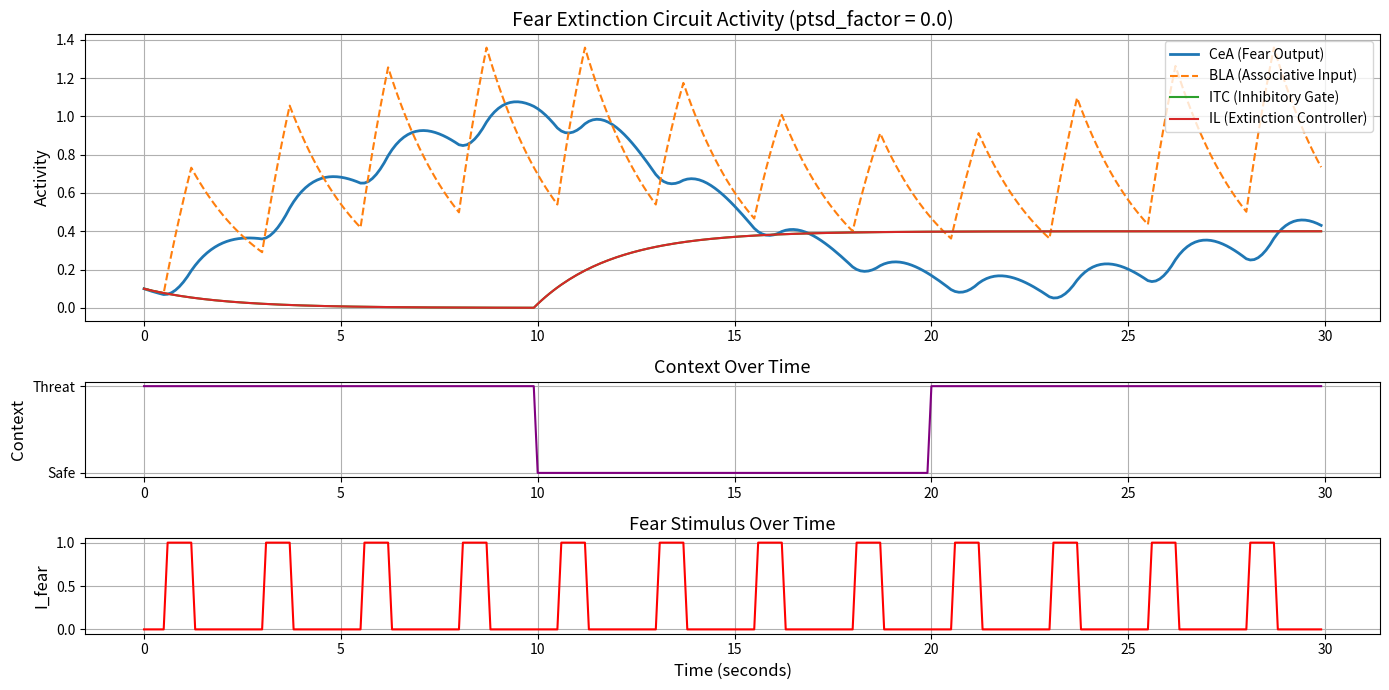

Python code for this plot:
import numpy as np
import matplotlib.gridspec as gridspec
import matplotlib.pyplot as plt

class MeanValueModel:
    def __init__(self):
        pass
    
    # Initializes the decay value dictionary, the time vector and then returns them
    def initialize(self, T, dt):
        time = np.arange(0, T * dt, dt)
        alpha = {
            'BLA': 0.5,
            'CeA': 0.5,
            'ITC': 0.5,
            'IL': 0.5,
            'PL': 0.5,
            'vHPC': 0.5,
            'dHPC': 0.5
        }
        return time, alpha

    #Defines and initializes the activity arrays for the sub-regions and then returns it
    def init_activity(self, alpha, time):
        activity = {region: np.zeros(len(time)) for region in alpha}
        activity['BLA'][0] = 0.1
        activity['CeA'][0] = 0.1
        activity['ITC'][0] = 0.1
        activity['IL'][0] = 0.1
        activity['PL'][0] = 0.1
        activity['vHPC'][0] = 0.1
        activity['dHPC'][0] = 0.1
        return activity

    # Returns the dictionaries containing the synaptic weighting
    # The values were tweeked and experimented with to showcase the most biologically plausible results
    def init_weight(self):
        return {
            'vHPC_to_IL': 0.7,
            'dHPC_to_PL': 0.6,
            'vHPC_to_BLA': 0.5,
            'PL_to_BLA': 0.6,
            'IL_to_ITC': 0.7,
            'ITC_to_CeA': 0.8,
            'BLA_to_CeA': 0.6
        }

    # Runs the simulation
    def run_sim(self, T, dt, time, alpha, activity, w, ptsd_factor, I_fear, I_context_safe, I_context_threat, I_des_amp, des_active):
        # Arrays to keep track of context, fear input, and des amplitutde over time
        context_trace = np.ones(len(time))
        I_fear_trace = np.zeros(len(time))
        I_des = np.zeros(len(time))
        # Initialize the DES array based on when you want it active
        if des_active:
            I_des[int(len(time) / 3) : ] = I_des_amp    # change the splicing indexes to add des at different points

        # Initializing pulse parameters for fear input
        pulse_duration = int(T / 40)
        pulse_period = int(T / 12)

        # Initializing synaptic weighting(and learning rate) of ITC to CeA to reflect Hebbian plasticity
        w_ITC_to_CeA = np.zeros(len(time))
        w_ITC_to_CeA[0] = w['ITC_to_CeA']
        learning_rate = 0.01
        
        #Making the middle third of context represent the 'safe' enviornment
        context_trace[int(len(time)/3) : int(2*len(time)/3)] = 0.0

        # Initializing the fear input pulses
        for t in range(int(T / 50), len(time), pulse_period):
            I_fear_trace[t : t + pulse_duration] = I_fear

        # The actual simulation
        for t in range(1, len(time)):
            I_vHPC = I_context_safe * (1 - context_trace[t])
            I_dHPC = I_context_threat * context_trace[t]
            # Changing activitis of hippocampal areas based on context
            activity['vHPC'][t] = max(0, activity['vHPC'][t-1] + dt * (-alpha['vHPC'] * activity['vHPC'][t-1] + I_vHPC))
            activity['dHPC'][t] = max(0, activity['dHPC'][t-1] + dt * (-alpha['dHPC'] * activity['dHPC'][t-1] + I_dHPC))

            # Changing cortical areas based on des and hippocampal activity
            # IL activity is affected by ptsd here in our model
            # Note: des input can be moved to different brain regions to simulate effect of moving des stimulation to different region
            activity['IL'][t] = max(0, activity['IL'][t-1] + dt * (-alpha['IL'] * activity['IL'][t-1] + w['vHPC_to_IL'] * activity['vHPC'][t] * ptsd_factor + I_des[t]))
            activity['PL'][t] = max(0, activity['PL'][t-1] + dt * (-alpha['PL'] * activity['PL'][t-1] + w['dHPC_to_PL'] * activity['dHPC'][t]))

            # Changing BLA activity based on vHPC and also PL activities
            activity['BLA'][t] = max(0, activity['BLA'][t-1] + dt * (-alpha['BLA'] * activity['BLA'][t-1] - 
                                        w['vHPC_to_BLA'] * activity['vHPC'][t] * ptsd_factor + 
                                        w['PL_to_BLA'] * activity['PL'][t] * I_fear_trace[t] + I_fear_trace[t]))
            # Changing ITC activity based on IL and ptsd severity
            activity['ITC'][t] = max(0, activity['ITC'][t-1] + dt * (-alpha['ITC'] * activity['ITC'][t-1] + 
                                        w['IL_to_ITC'] * activity['IL'][t] * ptsd_factor + I_des[t]))

            # Amount of inhibition received by CeA from the ITC 
            inhibition = w_ITC_to_CeA[t-1] * activity['ITC'][t]
            # Changing CeA activity based on inhibition value and BLA activity
            activity['CeA'][t] = max(0, activity['CeA'][t-1] + dt * (-alpha['CeA'] * activity['CeA'][t-1] + 
                                    w['BLA_to_CeA'] * activity['BLA'][t] - inhibition))

            # Changing synaptic weight between ITC and CeA based on hebbian plasticity
            delta_w = learning_rate * activity['ITC'][t] * activity['CeA'][t] * ptsd_factor
            w_ITC_to_CeA[t] = w_ITC_to_CeA[t-1] + delta_w

        return activity, context_trace, I_fear_trace, w_ITC_to_CeA

    # Plots the graphs of the subregion activities, the context, and the fear input over time
    # Each 3rd of the graph represents fear aquisition, extinction, and renewal/association respectively
    def plot(self, time, activity, context_trace, I_fear_trace, w_ITC_to_CeA, ptsd_factor):
        fig = plt.figure(figsize=(14, 7))
        gs = gridspec.GridSpec(3, 1, height_ratios=[3, 1, 1])
        # Note: graphs with '#' after aren't necessary to plot
        ax1 = fig.add_subplot(gs[0])
        ax1.plot(time, activity['CeA'], label='CeA (Fear Output)', linewidth=2)
        ax1.plot(time, activity['BLA'], label='BLA (Associative Input)', linestyle='--')
        ax1.plot(time, activity['ITC'], label='ITC (Inhibitory Gate)')
        ax1.plot(time, activity['IL'], label='IL (Extinction Controller)')
        #ax1.plot(time, activity['PL'], label='PL (Fear Promoter)')      #
        #ax1.plot(time, activity['vHPC'], label='vHPC (Safe Context)')   #
        #ax1.plot(time, activity['dHPC'], label='dHPC (Threat Context)') #
        #ax1.plot(time, w_ITC_to_CeA, label='w_ITC→CeA (Plastic Inhibition)', linestyle='--')    #
        ax1.set_title("Fear Extinction Circuit Activity (ptsd_factor = " + str(ptsd_factor) + ")", fontsize=14)
        ax1.set_ylabel("Activity", fontsize=12)
        ax1.legend(loc='upper right', fontsize=10)
        ax1.grid(True)

        ax2 = fig.add_subplot(gs[1], sharex=ax1)
        ax2.plot(time, context_trace, label='Context (0 = Safe, 1 = Threat)', color='purple')
        ax2.set_yticks([0, 1])
        ax2.set_yticklabels(['Safe', 'Threat'])
        ax2.set_ylabel("Context", fontsize=12)
        ax2.grid(True)
        ax2.set_title("Context Over Time", fontsize=13)

        ax3 = fig.add_subplot(gs[2], sharex=ax1)
        ax3.plot(time, I_fear_trace, label='Fear Stimulus Input', color='red')
        ax3.set_xlabel("Time (seconds)", fontsize=12)
        ax3.set_ylabel("I_fear", fontsize=12)
        ax3.set_title("Fear Stimulus Over Time", fontsize=13)
        ax3.grid(True)

        plt.tight_layout()
        plt.show()

def main():
    T = 300
    dt = 0.1
    ptsd_factor = 0.0         # 0 = more severe, 1 = normal 
    I_fear = 1.0              # Fear input
    I_context_safe = 0.3      # Stimulating current used to represent perception of 'safe' envirornment
    I_context_threat = 0.5    # Stimulating current used to represent perception of 'threatening' envirornment
    I_des_amp = 0.2           # The amplitutde of the stimulating des current
    des_active = True         # whether des is active or not in this simulation

    model = MeanValueModel()
    time, alpha = model.initialize(T, dt)
    activity = model.init_activity(alpha, time)
    w = model.init_weight()

    activity, context_trace, I_fear_trace, w_ITC_to_CeA = model.run_sim(T, dt, time, alpha, activity, w, ptsd_factor, I_fear,
                                                                        I_context_safe, I_context_threat, I_des_amp, 
                                                                        des_active)

    model.plot(time, activity, context_trace, I_fear_trace, w_ITC_to_CeA, ptsd_factor)

if __name__ == "__main__":
    main()
